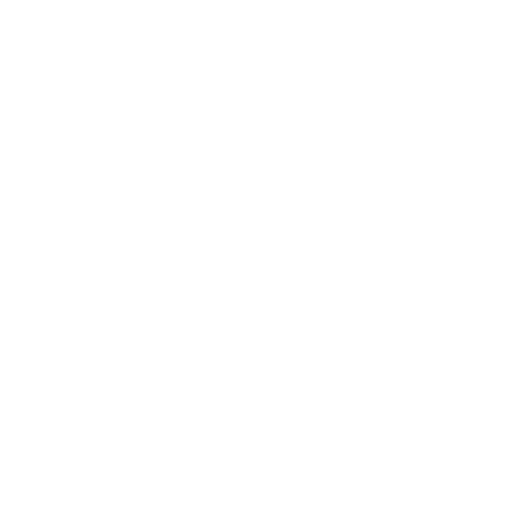
t = 0.00 s
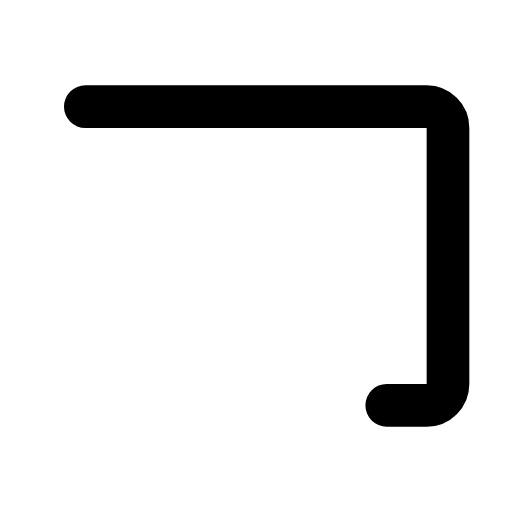
t = 0.30 s
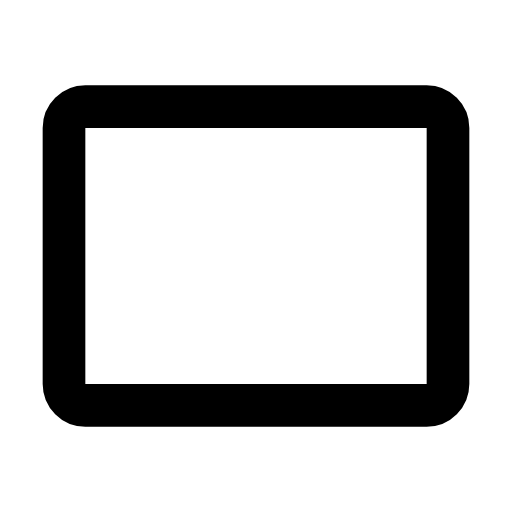
t = 0.60 s
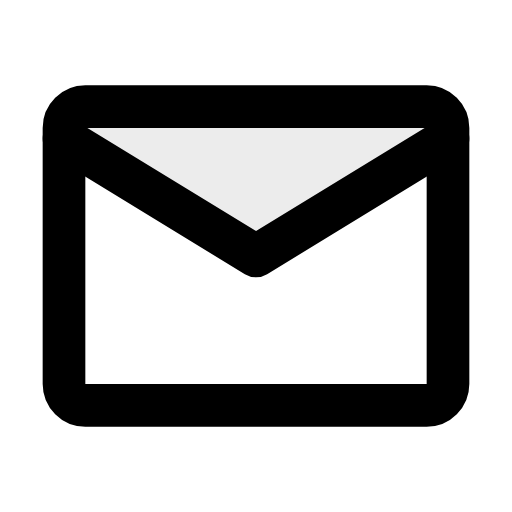
t = 0.94 s
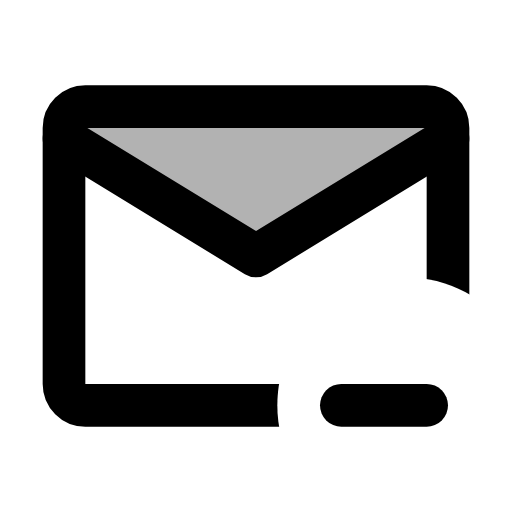
t = 1.25 s
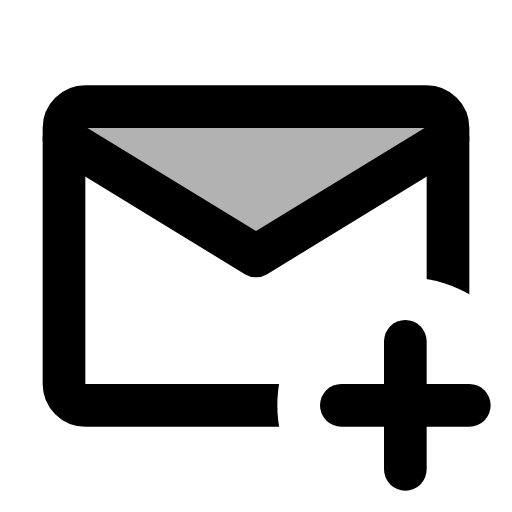
t = 1.55 s

The animated SVG that drew these frames (rendered in a browser with its animation timeline set to each time). Animation: 6 SMIL elements (animate=5,set=1); one cycle of 1.55 s.

<svg xmlns="http://www.w3.org/2000/svg" width="24" height="24" viewBox="0 0 24 24"><defs><mask id="SVGwmTVw6iw"><path fill="#fff" fill-opacity="0" d="M12 11l-8 -5h16l-8 5Z"><animate fill="freeze" attributeName="fill-opacity" begin="0.9s" dur="0.15s" to=".3"/></path><g fill="none" stroke="#fff" stroke-linecap="round" stroke-linejoin="round" stroke-width="2"><path stroke-dasharray="66" d="M4 5h16c0.55 0 1 0.45 1 1v12c0 0.55 -0.45 1 -1 1h-16c-0.55 0 -1 -0.45 -1 -1v-12c0 -0.55 0.45 -1 1 -1Z"><animate fill="freeze" attributeName="stroke-dashoffset" dur="0.6s" values="66;0"/></path><path stroke-dasharray="24" stroke-dashoffset="24" d="M3 6.5l9 5.5l9 -5.5"><animate fill="freeze" attributeName="stroke-dashoffset" begin="0.6s" dur="0.3s" to="0"/></path></g><path d="M19 13c3.31 0 6 2.69 6 6c0 3.31 -2.69 6 -6 6c-3.31 0 -6 -2.69 -6 -6c0 -3.31 2.69 -6 6 -6Z" opacity="0"><set fill="freeze" attributeName="opacity" begin="1.15s" to="1"/></path></mask></defs><path fill="currentColor" d="M0 0h24v24H0z" mask="url(#SVGwmTVw6iw)"/><g fill="none" stroke="currentColor" stroke-dasharray="8" stroke-dashoffset="8" stroke-linecap="round" stroke-linejoin="round" stroke-width="2"><path d="M16 19h6"><animate fill="freeze" attributeName="stroke-dashoffset" begin="1.15s" dur="0.2s" to="0"/></path><path d="M19 16v6"><animate fill="freeze" attributeName="stroke-dashoffset" begin="1.35s" dur="0.2s" to="0"/></path></g></svg>
